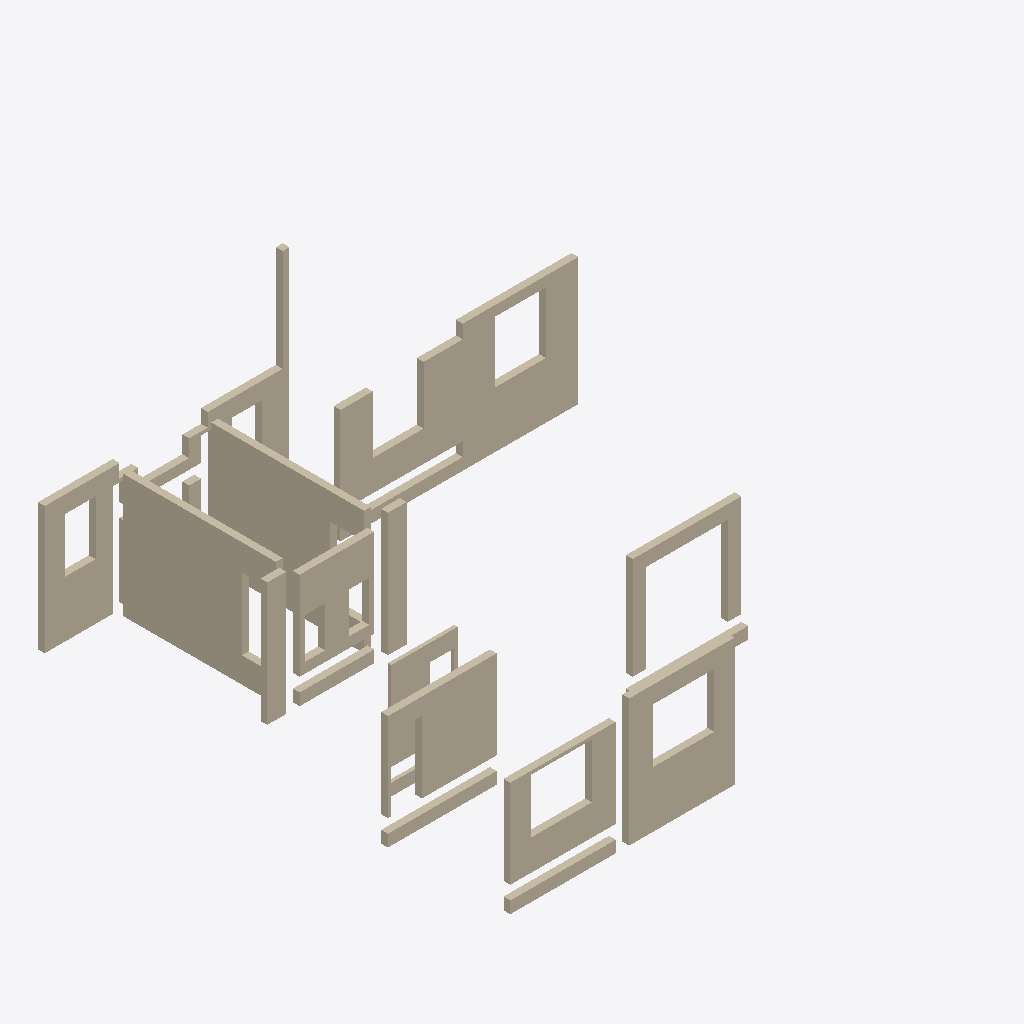
Isometric view of an IFC building model (IFC-SPF (STEP), schema IFC2X3, length unit millimetre), seen from the south-west, elements coloured by IFC class: 10 walls (beige).
Extent 14.2 m × 13.7 m × 6.8 m (x, y, z). Storeys (2): 1层 at 0.00 m; 2层 at 3.00 m. Elements (10): 10 IfcWall.

HEADER;
FILE_DESCRIPTION((''),'2;1');
FILE_NAME('','2023-05-09T17:19:18',(''),(''),'','BIMserver','');
FILE_SCHEMA(('IFC2X3'));
ENDSEC;
DATA;
#734=IFCPROJECT('1J5sbZvdvB_hhZ5d_ASqfT',#54,'项目编号',$,$,'项目名称','项目状态',(#59),#1);
#565=IFCSITE('1J5sbZvdvB_hhZ5d_ASqfV',#54,'Default',$,'',#566,$,$,.ELEMENT.,(42,21,31,181945),(-71,-3,-24,-263305),0.0,$,$);
#703=IFCBUILDING('1J5sbZvdvB_hhZ5d_ASqfS',#54,'',$,$,#704,$,'',.ELEMENT.,$,$,$);
#560=IFCBUILDINGSTOREY('1J5sbZvdvB_hhZ5dzrZ8QY',#54,'1层',$,$,#561,$,'1层',.ELEMENT.,0.0);
#562=IFCBUILDINGSTOREY('1J5sbZvdvB_hhZ5dzrZ8k4',#54,'2层',$,$,#563,$,'2层',.ELEMENT.,3000.00000000052);
#639=IFCWALL('1j4rTA3sTDAfwd_MGvuurj',#54,'基本墙:住宅外墙- 200mm:205426',$,'基本墙:住宅外墙- 200mm:204580',#736,#78,'205426');
#647=IFCWALL('1j4rTA3sTDAfwd_MGvuund',#54,'基本墙:住宅外墙- 200mm:205688',$,'基本墙:住宅外墙- 200mm:204580',#738,#94,'205688');
#656=IFCWALL('3OvHspy1T9Efn$iR50WLly',#54,'基本墙:住宅内墙- 200mm:206161',$,'基本墙:住宅内墙- 200mm:204728',#739,#99,'206161');
#659=IFCWALL('3OvHspy1T9Efn$iR50WLih',#54,'基本墙:住宅内墙- 200mm:206214',$,'基本墙:住宅内墙- 200mm:204728',#740,#110,'206214');
#668=IFCWALL('3OvHspy1T9Efn$iR50WLjh',#54,'基本墙:住宅内墙- 200mm:206278',$,'基本墙:住宅内墙- 200mm:204728',#741,#115,'206278');
#671=IFCWALL('3OvHspy1T9Efn$iR50WLdm',#54,'基本墙:住宅内墙- 200mm:206685',$,'基本墙:住宅内墙- 200mm:204728',#742,#120,'206685');
#628=IFCWALL('1j4rTA3sTDAfwd_MGvuuqK',#54,'基本墙:住宅外墙- 200mm:205323',$,'基本墙:住宅外墙- 200mm:204580',#735,#71,'205323');
#644=IFCWALL('1j4rTA3sTDAfwd_MGvuumS',#54,'基本墙:住宅外墙- 200mm:205571',$,'基本墙:住宅外墙- 200mm:204580',#737,#83,'205571');
#677=IFCWALL('2mizY1$Uz9ZPrO7CbRg78_',#54,'基本墙:住宅外墙- 200mm:247008',$,'基本墙:住宅外墙- 200mm:204580',#744,#132,'247008');
#674=IFCWALL('3OvHspy1T9Efn$iR50WLHE',#54,'基本墙:住宅内墙- 100mm 2:207587',$,'基本墙:住宅内墙- 100mm 2:204742',#743,#125,'207587');
ENDSEC;
